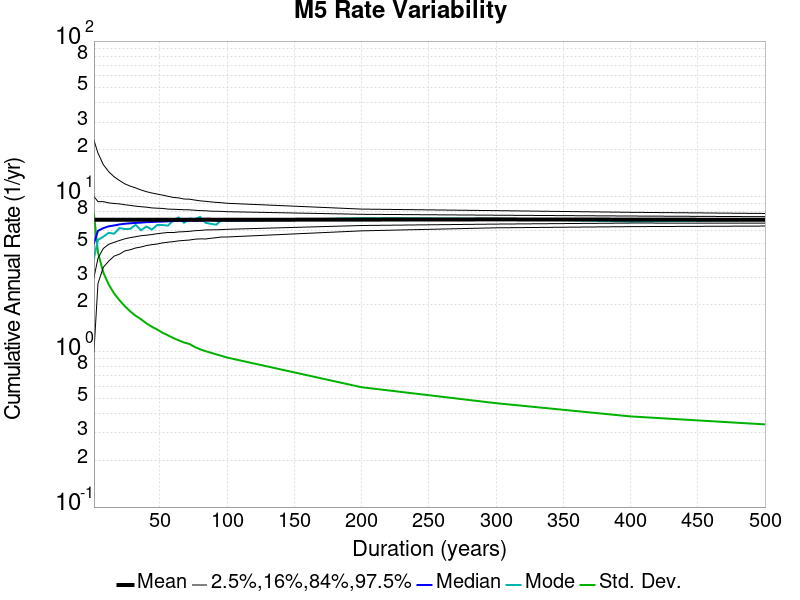

Source data for this figure (header and first rows):
Duration (years), Mean, Median, Mode, Std. Dev., 2.5 %-ile, 16 %-ile, 84 %-ile, 97.5 %-ile
1.0, 7.07, 5.0, 4.0, 7.72, 1.0, 3.0, 10.0, 23.0
4.0, 7.07, 6.0, 5.25, 4.353, 2.75, 4.0, 9.25, 19.0
8.0, 7.069, 6.25, 5.5, 3.23, 3.5, 4.625, 9.25, 16.0
12.0, 7.07, 6.417, 5.833, 2.707, 3.833, 4.917, 9.083, 14.42
16.0, 7.069, 6.5, 5.75, 2.372, 4.125, 5.062, 9.0, 13.38
20.0, 7.07, 6.6, 6.25, 2.145, 4.25, 5.2, 8.95, 12.65
24.0, 7.071, 6.667, 6.167, 1.962, 4.458, 5.333, 8.833, 12.04
28.0, 7.072, 6.714, 6.179, 1.819, 4.536, 5.429, 8.75, 11.64
32.0, 7.071, 6.75, 6.562, 1.704, 4.656, 5.5, 8.656, 11.34
36.0, 7.073, 6.778, 6.056, 1.619, 4.722, 5.583, 8.583, 11.0
40.0, 7.071, 6.825, 6.4, 1.524, 4.825, 5.625, 8.525, 10.72
44.0, 7.07, 6.841, 6.114, 1.449, 4.886, 5.682, 8.432, 10.52
48.0, 7.071, 6.875, 6.542, 1.391, 4.938, 5.75, 8.396, 10.35
52.0, 7.073, 6.885, 6.538, 1.326, 5.019, 5.808, 8.365, 10.19
56.0, 7.08, 6.911, 6.482, 1.275, 5.071, 5.857, 8.286, 10.02
60.0, 7.071, 6.933, 7.017, 1.226, 5.117, 5.85, 8.267, 9.85
64.0, 7.08, 6.953, 7.312, 1.184, 5.172, 5.906, 8.234, 9.781
68.0, 7.072, 6.956, 6.765, 1.146, 5.206, 5.926, 8.206, 9.618
72.0, 7.084, 6.986, 7.125, 1.122, 5.236, 5.958, 8.194, 9.597
76.0, 7.077, 6.961, 7.145, 1.073, 5.303, 6.013, 8.145, 9.474
80.0, 7.071, 6.987, 7.375, 1.036, 5.325, 6.037, 8.1, 9.363
84.0, 7.087, 7.024, 6.762, 1.008, 5.321, 6.083, 8.083, 9.298
88.0, 7.08, 7.023, 6.659, 0.9849, 5.375, 6.091, 8.034, 9.216
92.0, 7.074, 7.0, 6.576, 0.9614, 5.424, 6.098, 8.022, 9.152
96.0, 7.071, 7.0, 7.073, 0.9401, 5.479, 6.115, 8.01, 9.104
100.0, 7.07, 7.01, 6.94, 0.9174, 5.48, 6.14, 7.97, 9.03
200.0, 7.091, 7.075, 7.245, 0.5908, 6.0, 6.495, 7.67, 8.285
300.0, 7.11, 7.09, 7.183, 0.4664, 6.277, 6.633, 7.567, 8.097
400.0, 7.091, 7.058, 6.895, 0.3834, 6.388, 6.735, 7.475, 7.897
500.0, 7.07, 7.058, 7.048, 0.3406, 6.444, 6.734, 7.404, 7.764
